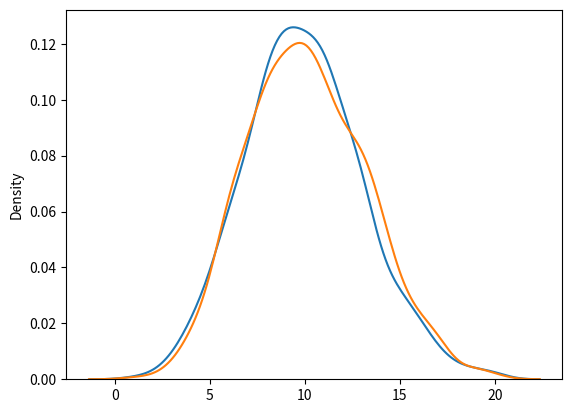

Write Python code to recreate this figure.
from numpy import random

import seaborn as sns

import matplotlib.pyplot as plt

sns.distplot(random.binomial(n=1000,p=0.01,size=1000),hist=False,label="binomial")
sns.distplot(random.poisson(lam=10,size=1000),hist=False,label="poisson")
plt.show()